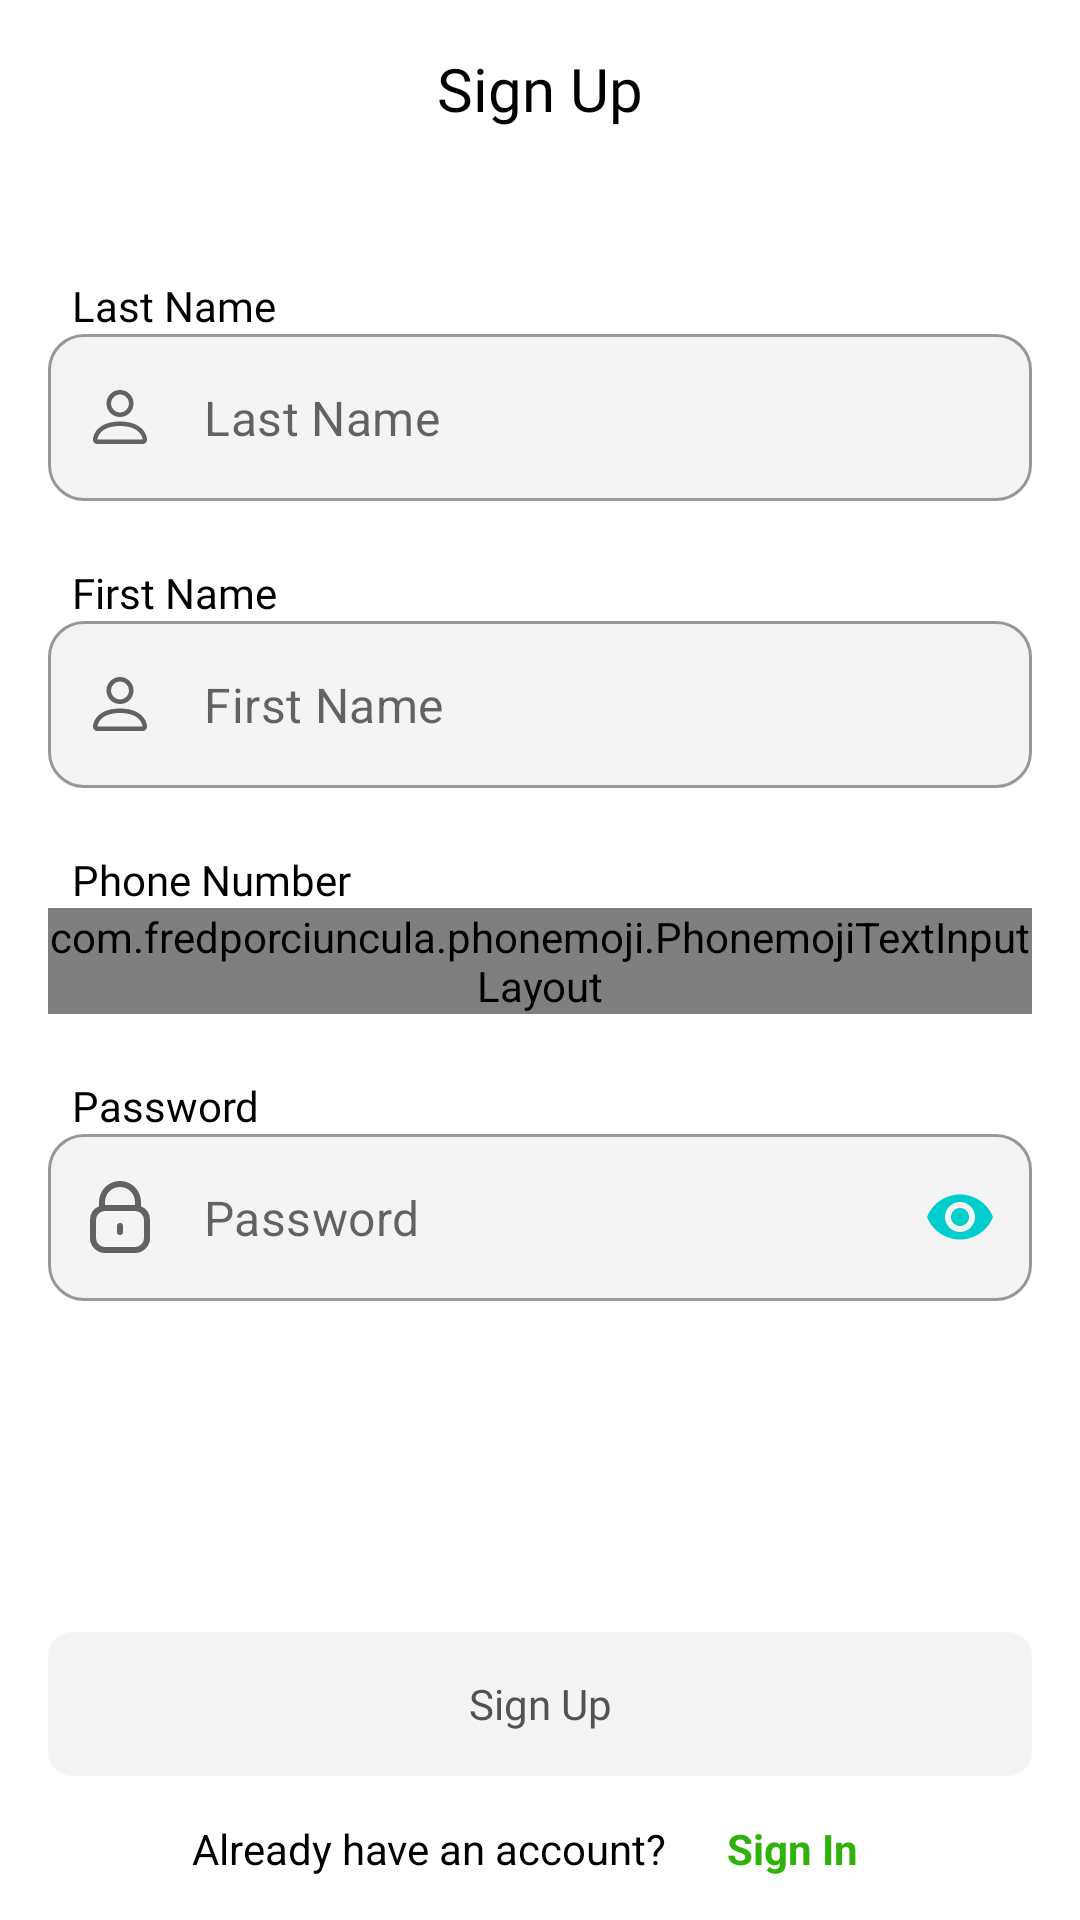

Reconstruct the res/layout file that produces this screen, plus the resources it refers to.
<!-- AndroidManifest.xml: application theme Theme.PaymeDemo -->
<!-- res/layout/screen_signup.xml -->
<?xml version="1.0" encoding="utf-8"?>
<androidx.constraintlayout.widget.ConstraintLayout xmlns:android="http://schemas.android.com/apk/res/android"
    xmlns:app="http://schemas.android.com/apk/res-auto"
    xmlns:tools="http://schemas.android.com/tools"
    android:layout_width="match_parent"
    android:layout_height="match_parent"
    android:background="@color/screen_bg_color"
    tools:context=".presentation.ui.auth.screen.SignUPScreen">

    <androidx.appcompat.widget.AppCompatTextView
        android:id="@+id/signUpText"
        android:layout_width="wrap_content"
        android:layout_height="wrap_content"
        android:layout_marginTop="16dp"
        android:fontFamily="@font/amiko_semibold"
        android:text="@string/sign_up"
        android:textColor="@color/text_color"
        android:textSize="20sp"
        app:layout_constraintEnd_toEndOf="parent"
        app:layout_constraintStart_toStartOf="parent"
        app:layout_constraintTop_toTopOf="parent" />

    <androidx.appcompat.widget.AppCompatImageView
        android:id="@+id/appCompatImageView5"
        android:layout_width="0dp"
        android:layout_height="wrap_content"
        android:adjustViewBounds="true"
        app:layout_constraintDimensionRatio="1:1"
        app:layout_constraintBottom_toTopOf="@id/cardTime"
        android:src="@drawable/ic_payme_logo"
        app:layout_constraintTop_toBottomOf="@id/signUpText"
        app:layout_constraintEnd_toEndOf="parent"
        app:layout_constraintStart_toStartOf="parent"
        app:layout_constraintVertical_bias="0.1"
        app:layout_constraintVertical_chainStyle="packed" />

    <androidx.appcompat.widget.AppCompatTextView
        android:id="@+id/cardTimeText"
        style="@style/input_text_hint_style"
        android:text="@string/last_name"
        app:layout_constraintBottom_toTopOf="@+id/cardTime"
        app:layout_constraintEnd_toEndOf="@+id/cardTime"
        app:layout_constraintHorizontal_bias="0"
        app:layout_constraintStart_toStartOf="@+id/cardTime" />

    <com.google.android.material.textfield.TextInputLayout
        android:id="@+id/cardTime"
        style="@style/inputText_style"
        android:layout_marginTop="50dp"
        app:endIconMode="clear_text"
        app:endIconTint="@color/main_color"
        app:startIconDrawable="@drawable/ic_person"
        android:layout_marginHorizontal="16dp"
        app:layout_constraintBottom_toTopOf="@id/editText2"
        app:layout_constraintEnd_toEndOf="parent"
        app:layout_constraintStart_toStartOf="parent"
        app:layout_constraintTop_toBottomOf="@id/appCompatImageView5"
        app:layout_constraintVertical_bias="0.6">

        <com.google.android.material.textfield.TextInputEditText
            android:id="@+id/firstName"
            android:layout_width="match_parent"
            android:layout_height="match_parent"
            android:hint="@string/last_name"
            android:maxLines="1"
            android:inputType="textCapSentences|text"
            android:maxLength="20" />
    </com.google.android.material.textfield.TextInputLayout>

    <androidx.appcompat.widget.AppCompatTextView
        style="@style/input_text_hint_style"
        android:text="@string/first_name"
        app:layout_constraintBottom_toTopOf="@+id/editText2"
        app:layout_constraintEnd_toEndOf="@+id/editText2"
        app:layout_constraintHorizontal_bias="0"
        app:layout_constraintStart_toStartOf="@+id/editText2" />

    <com.google.android.material.textfield.TextInputLayout
        android:id="@+id/editText2"
        style="@style/inputText_style"
        app:endIconMode="clear_text"
        app:endIconTint="@color/main_color"
        app:startIconDrawable="@drawable/ic_person"
        android:layout_marginHorizontal="16dp"
        app:layout_constraintBottom_toTopOf="@id/editText3"
        app:layout_constraintEnd_toEndOf="parent"
        app:layout_constraintStart_toStartOf="parent"
        app:layout_constraintTop_toBottomOf="@id/cardTime">

        <com.google.android.material.textfield.TextInputEditText
            android:id="@+id/lastName"
            android:layout_width="match_parent"
            android:layout_height="match_parent"
            android:hint="@string/first_name"
            android:inputType="textCapSentences|text"
            android:maxLength="20"
            android:maxLines="1" />

    </com.google.android.material.textfield.TextInputLayout>

    <androidx.appcompat.widget.AppCompatTextView
        style="@style/input_text_hint_style"
        android:text="@string/phone_number"
        app:layout_constraintBottom_toTopOf="@+id/editText3"
        app:layout_constraintEnd_toEndOf="@+id/editText3"
        app:layout_constraintHorizontal_bias="0"
        app:layout_constraintStart_toStartOf="@+id/editText3" />

        <com.fredporciuncula.phonemoji.PhonemojiTextInputLayout
            android:id="@+id/editText3"
            style="@style/inputText_style"
            android:layout_marginHorizontal="16dp"
            android:textAlignment="center"
            app:layout_constraintBottom_toTopOf="@id/editText4"
            app:layout_constraintEnd_toEndOf="parent"
            app:layout_constraintStart_toStartOf="parent"
            app:layout_constraintTop_toBottomOf="@id/editText2">

            <com.fredporciuncula.phonemoji.PhonemojiTextInputEditText
                android:id="@+id/phoneNumber"
                android:maxLength="17"
                android:layout_width="match_parent"
                android:layout_height="match_parent"
                android:inputType="phone|number"
                android:maxLines="1" />

        </com.fredporciuncula.phonemoji.PhonemojiTextInputLayout>

    <androidx.appcompat.widget.AppCompatTextView
        style="@style/input_text_hint_style"
        android:text="@string/password"
        app:layout_constraintBottom_toTopOf="@+id/editText4"
        app:layout_constraintEnd_toEndOf="@+id/editText4"
        app:layout_constraintHorizontal_bias="0"
        app:layout_constraintStart_toStartOf="@+id/editText4" />

        <com.google.android.material.textfield.TextInputLayout
            android:id="@+id/editText4"
            style="@style/inputText_style"
            android:layout_marginHorizontal="16dp"
            android:backgroundTint="@color/black"
            app:layout_constraintBottom_toBottomOf="parent"
            app:layout_constraintEnd_toEndOf="parent"
            app:layout_constraintStart_toStartOf="parent"
            app:layout_constraintTop_toBottomOf="@id/editText3"
            app:startIconDrawable="@drawable/ic_lock"
            app:passwordToggleTint="@color/main_color"
            app:passwordToggleEnabled="true">

            <com.google.android.material.textfield.TextInputEditText
                android:id="@+id/password"
                android:layout_width="match_parent"
                android:layout_height="match_parent"
                android:hint="@string/password"
                android:inputType="textPassword"
                android:maxLength="8"
                android:maxLines="1" />
        </com.google.android.material.textfield.TextInputLayout>


    <androidx.appcompat.widget.AppCompatButton
        android:id="@+id/singUpButton"
        style="@style/signin_style"
        android:layout_marginBottom="48dp"
        android:layout_marginHorizontal="16sp"
        android:enabled="false"
        android:text="@string/sign_up"
        android:textColor="@color/hint_color"
        app:layout_constraintBottom_toBottomOf="parent"
        app:layout_constraintEnd_toEndOf="parent"
        app:layout_constraintStart_toStartOf="parent"
        tools:ignore="DuplicateSpeakableTextCheck" />

    <androidx.appcompat.widget.AppCompatTextView
        android:id="@+id/signInText2"
        android:layout_width="wrap_content"
        android:layout_height="wrap_content"
        android:text="@string/already_have_an_account"
        android:textColor="@color/text_color"
        android:textSize="14sp"
        app:layout_constraintBottom_toBottomOf="parent"
        app:layout_constraintEnd_toStartOf="@id/singInButton"
        app:layout_constraintHorizontal_chainStyle="packed"
        app:layout_constraintStart_toStartOf="parent"
        app:layout_constraintTop_toBottomOf="@+id/singUpButton" />

    <androidx.appcompat.widget.AppCompatTextView
        android:id="@+id/singInButton"
        android:padding="10dp"
        android:layout_width="wrap_content"
        android:layout_height="wrap_content"
        android:layout_marginStart="10dp"
        android:text="@string/sign_in"
        android:textColor="@color/box_stroke_color"
        android:textSize="14sp"
        android:textStyle="bold"
        app:layout_constraintBottom_toBottomOf="parent"
        app:layout_constraintEnd_toEndOf="parent"
        app:layout_constraintStart_toEndOf="@+id/signInText2"
        app:layout_constraintTop_toBottomOf="@+id/singUpButton" />

    <androidx.core.widget.ContentLoadingProgressBar
        android:visibility="gone"
        android:id="@+id/sign_progress_1"
        style="?android:attr/progressBarStyleLarge"
        android:indeterminate="true"
        android:indeterminateTintMode="src_atop"
        android:layout_width="60dp"
        android:layout_height="60dp"
        tools:visibility="visible"
        app:layout_constraintBottom_toBottomOf="parent"
        app:layout_constraintEnd_toEndOf="parent"
        app:layout_constraintStart_toStartOf="parent"
        app:layout_constraintTop_toTopOf="parent" />

    <androidx.core.widget.ContentLoadingProgressBar
        android:visibility="gone"
        android:id="@+id/sign_progress_2"
        android:layout_width="40dp"
        style="?android:attr/progressBarStyleLarge"
        android:indeterminate="true"
        android:indeterminateTintMode="src_atop"
        android:layout_height="40dp"
        android:rotation="180"
        tools:visibility="visible"
        app:layout_constraintBottom_toBottomOf="parent"
        app:layout_constraintEnd_toEndOf="parent"
        app:layout_constraintStart_toStartOf="parent"
        app:layout_constraintTop_toTopOf="parent" />

</androidx.constraintlayout.widget.ConstraintLayout>
<!-- resources referenced by this layout -->
<resources>
  <color name="black">#FF000000</color>
  <color name="box_stroke_color">#2FB209</color>
  <color name="hint_color">#535252</color>
  
      //statusBar color
  <color name="main_color">#00CECE</color>
  <color name="screen_bg_color">#FFFFFF</color>
  <color name="text_color">#FF000000</color>
  <!-- drawable ic_lock (drawable) -->
  <vector xmlns:android="http://schemas.android.com/apk/res/android"
      android:width="24dp"
      android:height="24dp"
      android:viewportWidth="24"
      android:viewportHeight="24">
      <path
          android:fillColor="@color/text_color"
          android:pathData="M19,8.424V7A7,7 0,0 0,5 7V8.424A5,5 0,0 0,2 13v6a5.006,5.006 0,0 0,5 5H17a5.006,5.006 0,0 0,5 -5V13A5,5 0,0 0,19 8.424ZM7,7A5,5 0,0 1,17 7V8H7ZM20,19a3,3 0,0 1,-3 3H7a3,3 0,0 1,-3 -3V13a3,3 0,0 1,3 -3H17a3,3 0,0 1,3 3Z" />
      <path
          android:fillColor="@color/text_color"
          android:pathData="M12,14a1,1 0,0 0,-1 1v2a1,1 0,0 0,2 0V15A1,1 0,0 0,12 14Z" />
  </vector>
  <!-- drawable ic_person (drawable) -->
  <vector xmlns:android="http://schemas.android.com/apk/res/android"
      android:width="24dp"
      android:height="24dp"
      android:viewportWidth="16"
      android:viewportHeight="16">
      <path
          android:fillColor="@color/main_color"
          android:pathData="M8,8a3,3 0,1 0,0 -6,3 3,0 0,0 0,6zM10,5a2,2 0,1 1,-4 0,2 2,0 0,1 4,0zM14,13c0,1 -1,1 -1,1L3,14s-1,0 -1,-1 1,-4 6,-4 6,3 6,4zM13,12.996c-0.001,-0.246 -0.154,-0.986 -0.832,-1.664C11.516,10.68 10.289,10 8,10c-2.29,0 -3.516,0.68 -4.168,1.332 -0.678,0.678 -0.83,1.418 -0.832,1.664h10z" />
  </vector>
  <string name="already_have_an_account">Already have an account?</string>
  
      //sign in screen
  <string name="first_name">First Name</string>
  <string name="last_name">Last Name</string>
  <string name="password">Password</string>
  <string name="phone_number">Phone Number</string>
  <string name="sign_in">Sign In</string>
  <string name="sign_up">Sign Up</string>
  <style name="input_text_hint_style">
          <item name="android:layout_width">wrap_content</item>
          <item name="android:layout_height">wrap_content</item>
          <item name="android:layout_marginStart">8dp</item>
          <item name="fontFamily">@font/amiko_semibold</item>
          <item name="android:textColor">@color/text_color</item>
          <item name="android:textSize">14sp</item>
      </style>
  <style name="signin_style">
          <item name="android:layout_width">match_parent</item>
          <item name="android:layout_height">48dp</item>
          <item name="android:layout_marginBottom">32dp</item>
          <item name="android:background">@drawable/signup_button_style</item>
          <item name="android:fontFamily">@font/amiko_semibold</item>
          <item name="android:textAllCaps">false</item>
          <item name="android:textSize">14sp</item>
      </style>
      //sign up screen
  
      //sign in screen
  <color name="signup_input__bg_color">#F4F4F4</color>
  
      //sign in color
  <!-- drawable signup_button_style (drawable) -->
  <?xml version="1.0" encoding="utf-8"?>
  <selector xmlns:android="http://schemas.android.com/apk/res/android">
      <item android:state_enabled="true">
          <shape>
              <solid android:color="@color/main_color" />
              <corners android:radius="8dp" />
          </shape>
      </item>
  
      <item android:state_enabled="false">
          <shape>
              <solid android:color="@color/input_bg_color" />
              <corners android:radius="8dp" />
          </shape>
      </item>
  </selector>
  <color name="auth_main_color">#00CECE</color>
  <color name="status_bar_color">#FFFFFF</color>
  
      
      //splash screen color
  
      //intro screen color
  
      //auth screen color
  <color name="white">#FFFFFFFF</color>
  
      //sign up screen color
  <color name="input_bg_color">#F4F4F4</color>
</resources>
